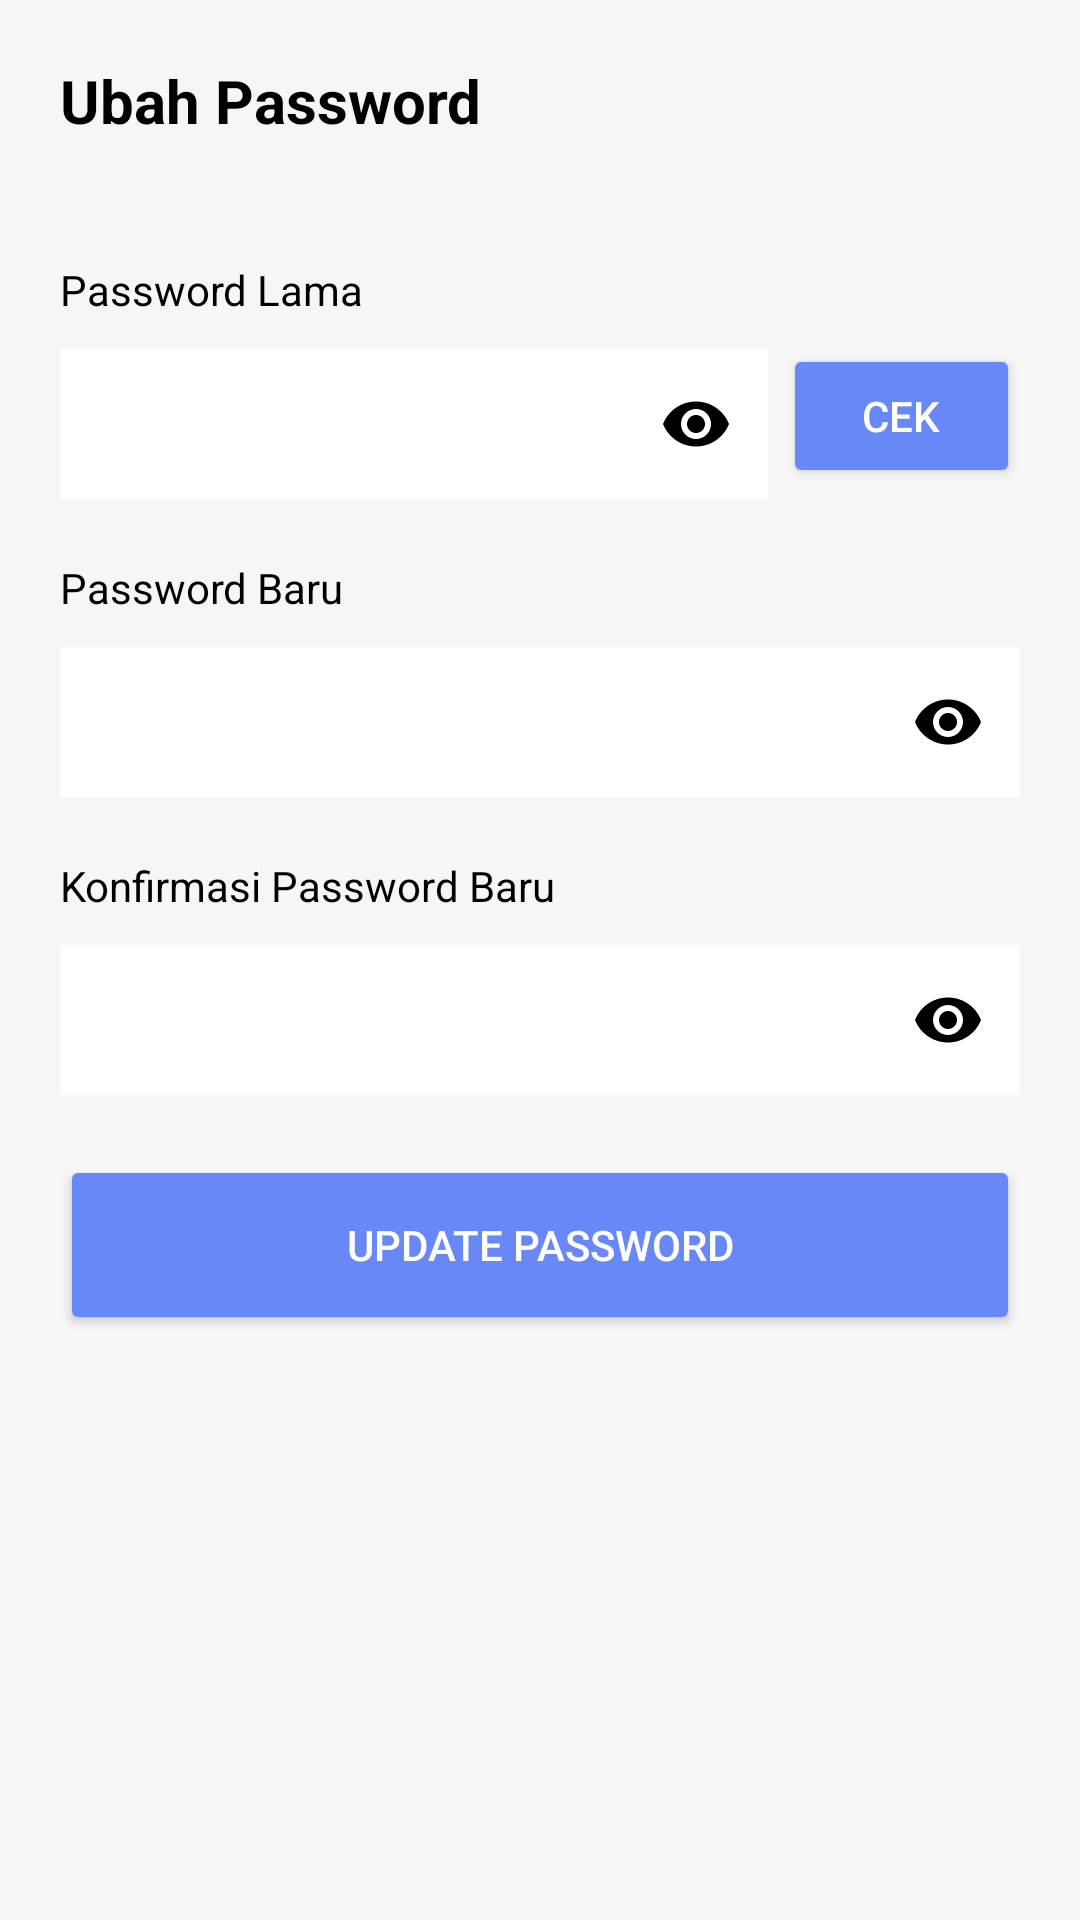

Here is an Android app screen rendered from its layout file. Give the layout XML and the strings, colors and styles it references.
<!-- AndroidManifest.xml: application theme Theme.Destinasi -->
<!-- res/layout/activity_change_password.xml -->
<?xml version="1.0" encoding="utf-8"?>
<androidx.constraintlayout.widget.ConstraintLayout xmlns:android="http://schemas.android.com/apk/res/android"
    xmlns:app="http://schemas.android.com/apk/res-auto"
    xmlns:tools="http://schemas.android.com/tools"
    android:layout_width="match_parent"
    android:layout_height="match_parent"
    android:padding="20dp"
    android:background="@color/background_page"
    tools:context=".ui.changepassword.ChangePasswordActivity">

    <LinearLayout
        android:layout_width="match_parent"
        android:layout_height="wrap_content"
        android:orientation="vertical"
        app:layout_constraintTop_toTopOf="parent">

        <TextView
            android:layout_width="wrap_content"
            android:layout_height="wrap_content"
            android:text="Ubah Password"
            android:textStyle="bold"
            android:textColor="@color/black"
            android:textSize="20sp"/>

        <TextView
            android:layout_width="wrap_content"
            android:layout_height="wrap_content"
            android:text="Password Lama"
            android:textColor="@color/black"
            android:layout_marginTop="40dp"/>

        <LinearLayout
            android:layout_width="match_parent"
            android:layout_height="wrap_content"
            android:weightSum="6"
            android:gravity="center"
            android:layout_marginTop="5dp"
            android:orientation="horizontal">

            <com.google.android.material.textfield.TextInputLayout
                android:layout_width="0dp"
                android:layout_height="wrap_content"
                android:layout_weight="4.5"
                android:textColorHint="@color/black"
                app:boxBackgroundMode="outline"
                app:passwordToggleEnabled="true"
                app:passwordToggleTint="@color/black">
                <EditText
                    android:id="@+id/et_current_password"
                    android:layout_width="match_parent"
                    android:layout_height="50dp"
                    android:background="@color/white"
                    android:textColor="@color/black"
                    android:textColorHint="@color/black"
                    android:paddingLeft="10dp"
                    android:inputType="textPassword" />
            </com.google.android.material.textfield.TextInputLayout>

            <Button
                android:id="@+id/btn_check_current_password"
                android:layout_width="0dp"
                android:layout_height="wrap_content"
                android:layout_weight="1.5"
                android:layout_marginLeft="5dp"
                android:text="Cek"
                android:textColor="@color/white"
                android:backgroundTint="@color/light_blue"/>

        </LinearLayout>

        <TextView
            android:layout_width="wrap_content"
            android:layout_height="wrap_content"
            android:text="Password Baru"
            android:textColor="@color/black"
            android:layout_marginTop="20dp"/>

        <com.google.android.material.textfield.TextInputLayout
            android:layout_width="match_parent"
            android:layout_height="wrap_content"
            android:layout_marginTop="5dp"
            android:textColorHint="@color/black"
            app:boxBackgroundMode="outline"
            app:passwordToggleEnabled="true"
            app:passwordToggleTint="@color/black">
            <EditText
                android:id="@+id/et_new_password"
                android:layout_width="match_parent"
                android:layout_height="50dp"
                android:background="@color/white"
                android:textColor="@color/black"
                android:textColorHint="@color/black"
                android:paddingLeft="10dp"
                android:inputType="textPassword" />
        </com.google.android.material.textfield.TextInputLayout>

        <TextView
            android:layout_width="wrap_content"
            android:layout_height="wrap_content"
            android:text="Konfirmasi Password Baru"
            android:textColor="@color/black"
            android:layout_marginTop="20dp"/>

        <com.google.android.material.textfield.TextInputLayout
            android:layout_width="match_parent"
            android:layout_height="wrap_content"
            android:layout_marginTop="5dp"
            android:textColorHint="@color/black"
            app:boxBackgroundMode="outline"
            app:passwordToggleEnabled="true"
            app:passwordToggleTint="@color/black">
            <EditText
                android:id="@+id/et_confirm_new_password"
                android:layout_width="match_parent"
                android:layout_height="50dp"
                android:background="@color/white"
                android:textColor="@color/black"
                android:textColorHint="@color/black"
                android:paddingLeft="10dp"
                android:inputType="textPassword" />
        </com.google.android.material.textfield.TextInputLayout>

        <Button
            android:id="@+id/btn_update_password"
            android:layout_width="match_parent"
            android:layout_height="60dp"
            android:layout_marginTop="20dp"
            android:backgroundTint="@color/light_blue"
            android:text="Update Password"
            android:textColor="@color/white"/>

    </LinearLayout>

</androidx.constraintlayout.widget.ConstraintLayout>
<!-- resources referenced by this layout -->
<resources>
  <color name="background_page">#F6F6F6</color>
  <color name="black">#FF000000</color>
  <color name="light_blue">#6888F8</color>
  <color name="white">#FFFFFFFF</color>
  <style name="Theme.Destinasi" parent="Theme.MaterialComponents.DayNight.DarkActionBar">
          
          <item name="colorPrimary">@color/purple_500</item>
          <item name="colorPrimaryVariant">@color/purple_700</item>
          <item name="colorOnPrimary">@color/white</item>
          
          <item name="colorSecondary">@color/teal_200</item>
          <item name="colorSecondaryVariant">@color/teal_700</item>
          <item name="colorOnSecondary">@color/black</item>
          
          <item name="android:statusBarColor" tools:targetApi="l">?attr/colorPrimaryVariant</item>
          
      </style>
  <color name="purple_500">#FF6200EE</color>
  <color name="purple_700">#FF3700B3</color>
  <color name="teal_200">#FF03DAC5</color>
  <color name="teal_700">#FF018786</color>
</resources>
